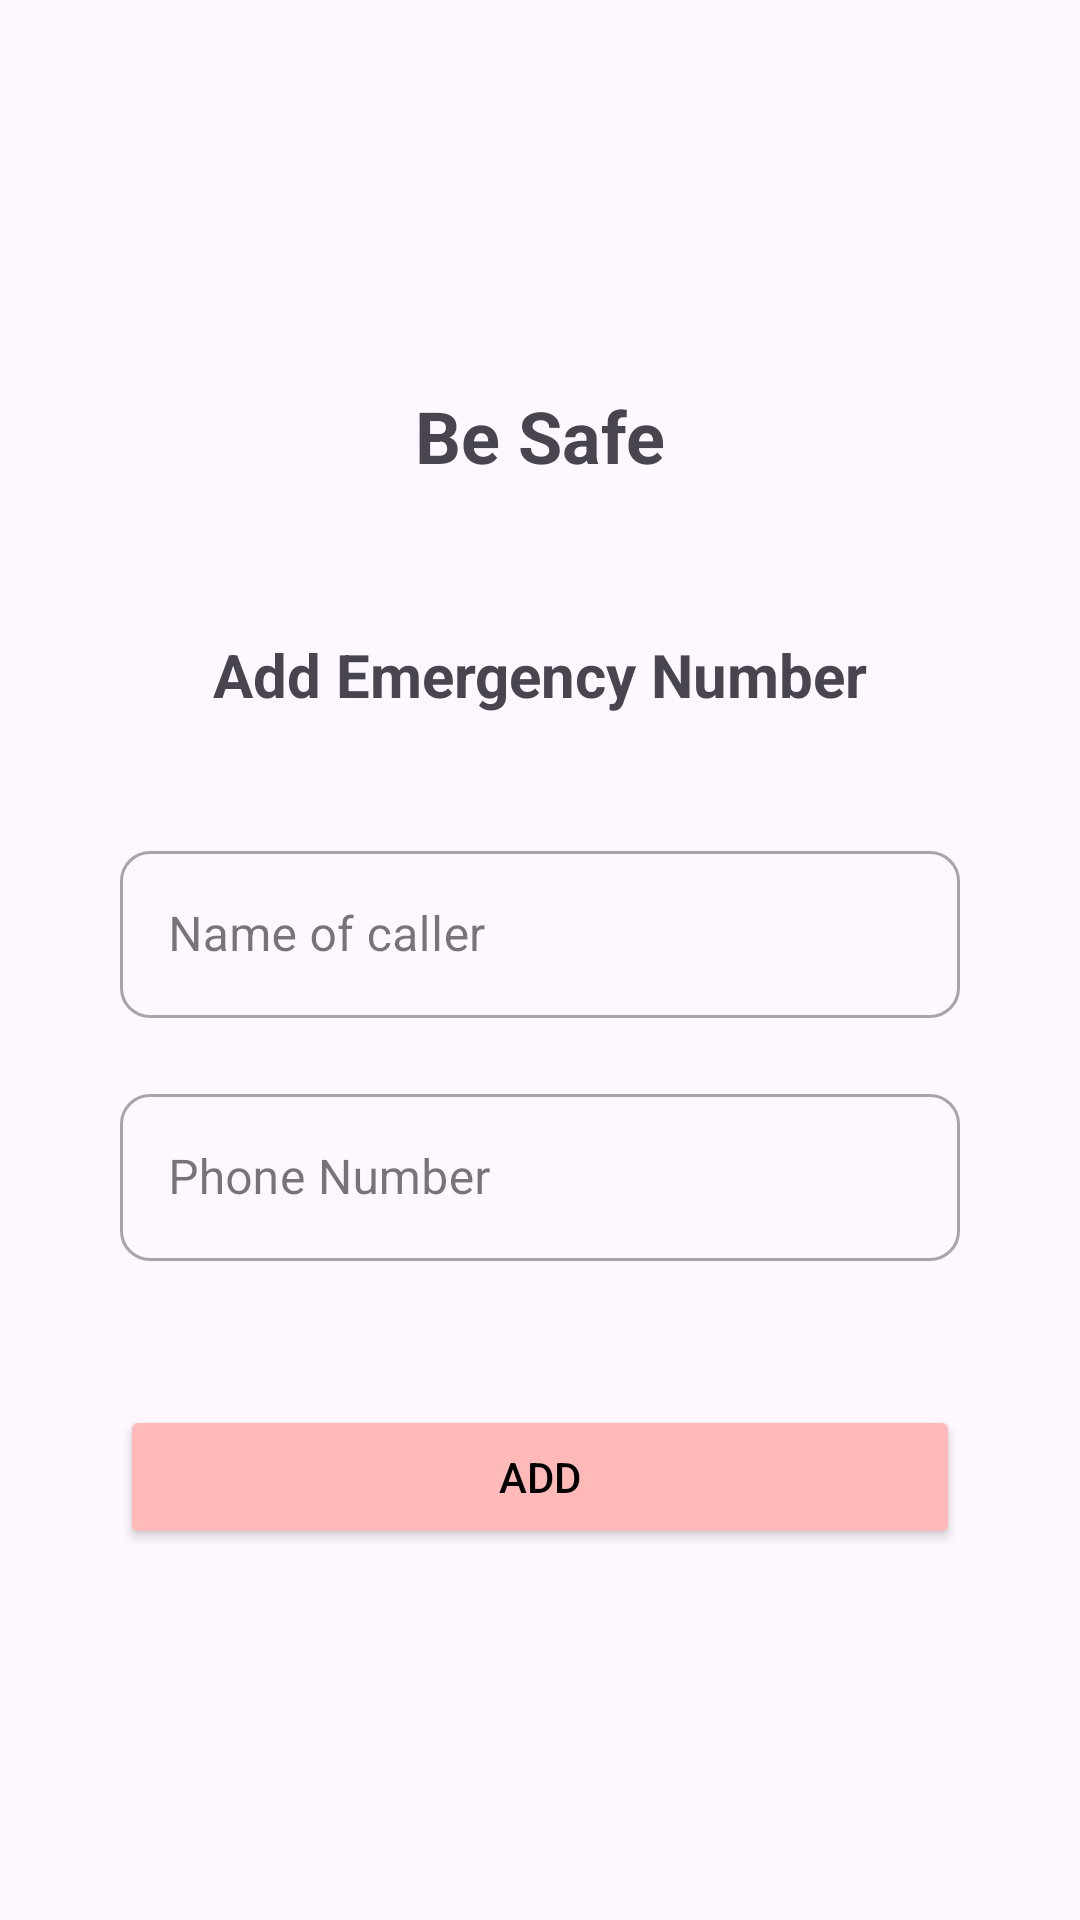

Reconstruct the res/layout file that produces this screen, plus the resources it refers to.
<!-- AndroidManifest.xml: application theme Theme.BeSafeApp -->
<!-- res/layout/addhelpline.xml -->
<?xml version="1.0" encoding="utf-8"?>
<LinearLayout xmlns:android="http://schemas.android.com/apk/res/android"
    xmlns:app="http://schemas.android.com/apk/res-auto"
    xmlns:tools="http://schemas.android.com/tools"
    android:layout_width="match_parent"
    android:layout_height="match_parent"
    android:padding="40dp">

    <LinearLayout
        android:layout_width="match_parent"
        android:layout_height="match_parent"
        android:orientation="vertical">

        <Space
            android:layout_width="match_parent"
            android:layout_height="89dp" />

        <TextView
            android:id="@+id/textView"
            android:layout_width="match_parent"
            android:layout_height="wrap_content"
            android:textSize="24dp"
            android:textAlignment="center"
            android:textStyle="bold"
            android:text="Be Safe" />

        <Space
            android:layout_width="match_parent"
            android:layout_height="50dp" />

        <TextView
            android:id="@+id/textView4"
            android:layout_width="match_parent"
            android:layout_height="wrap_content"
            android:textAlignment="center"
            android:textSize="20dp"
            android:textStyle="bold"
            android:text="Add Emergency Number" />


        <Space
            android:layout_width="match_parent"
            android:layout_height="40dp" />

        <Space
            android:layout_width="match_parent"
            android:layout_height="wrap_content" />


        <com.google.android.material.textfield.TextInputLayout
            android:id="@+id/name1"
            android:layout_width="match_parent"
            android:layout_height="wrap_content"
            android:hint="Name of caller"
            app:boxCornerRadiusBottomEnd="10dp"
            app:boxCornerRadiusBottomStart="10dp"
            app:boxCornerRadiusTopEnd="10dp"
            app:boxCornerRadiusTopStart="10dp"
            style="@style/Widget.MaterialComponents.TextInputLayout.OutlinedBox">

            <com.google.android.material.textfield.TextInputEditText
                android:layout_width="match_parent"
                android:layout_height="wrap_content"
                android:id="@+id/name"
                android:inputType="text"
                />

        </com.google.android.material.textfield.TextInputLayout>

        <Space
            android:layout_width="match_parent"
            android:layout_height="20dp" />

        <com.google.android.material.textfield.TextInputLayout
            android:id="@+id/phno1"
            android:layout_width="match_parent"
            android:layout_height="wrap_content"
            android:hint="Phone Number"
            app:boxCornerRadiusBottomEnd="10dp"
            app:boxCornerRadiusBottomStart="10dp"
            app:boxCornerRadiusTopEnd="10dp"
            app:boxCornerRadiusTopStart="10dp"
            style="@style/Widget.MaterialComponents.TextInputLayout.OutlinedBox">

            <com.google.android.material.textfield.TextInputEditText
                android:layout_width="match_parent"
                android:layout_height="wrap_content"
                android:inputType="phone"
                android:id="@+id/phno"
                />

        </com.google.android.material.textfield.TextInputLayout>

        <Space
            android:layout_width="match_parent"
            android:layout_height="48dp" />

        <Button
            android:id="@+id/add"
            android:layout_width="match_parent"
            android:layout_height="wrap_content"
            android:backgroundTint="@color/pink"
            android:textColor="@color/black"
            android:text="Add" />
    </LinearLayout>

</LinearLayout>
<!-- resources referenced by this layout -->
<resources>
  <color name="black">#FF000000</color>
  <color name="pink">#FFB9B9</color>
  <style name="Theme.BeSafeApp" parent="Base.Theme.BeSafeApp" />
  <style name="Base.Theme.BeSafeApp" parent="Theme.Material3.DayNight.NoActionBar">
          
          
      </style>
</resources>
